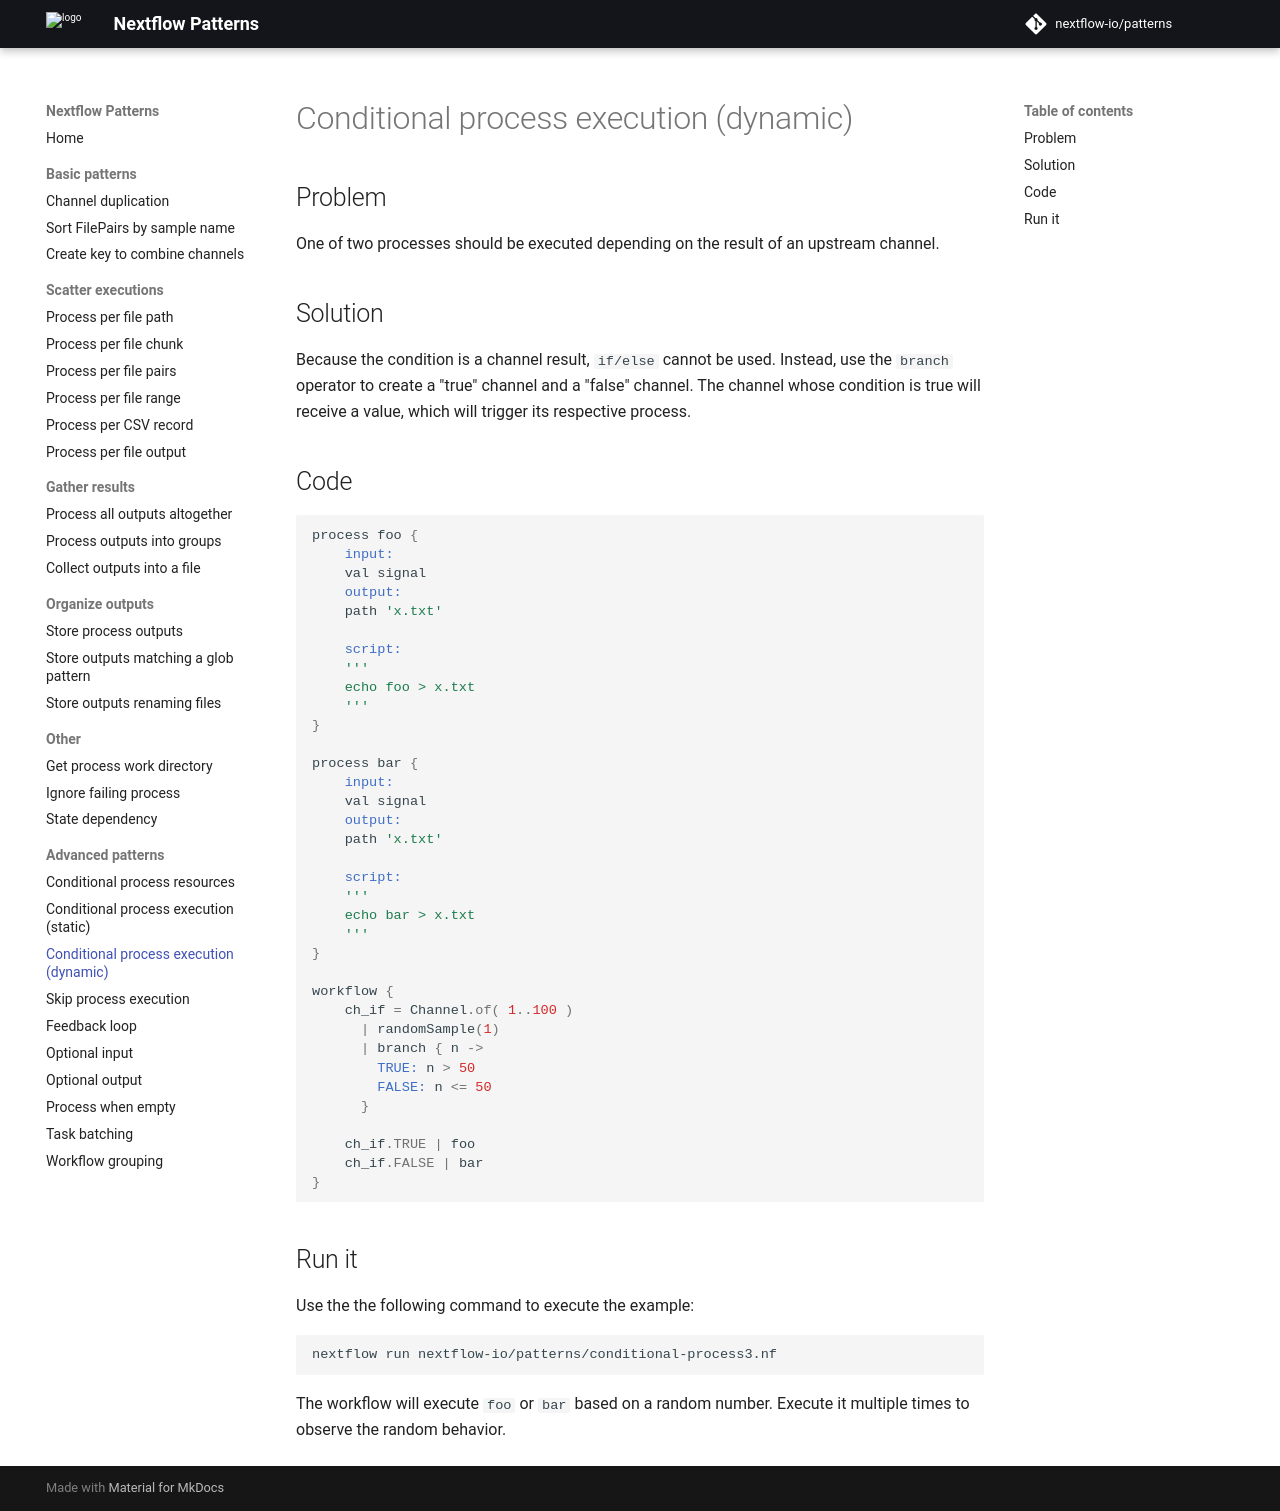

repository: nextflow-io/patterns · page: conditional-process-dynamic/index.html · generator: mkdocs

## Problem 

One of two processes should be executed depending on the result of an upstream channel.

## Solution

Because the condition is a channel result, `if/else` cannot be used. Instead, use the `branch` operator to create a "true" channel and a "false" channel. The channel whose condition is true will receive a value, which will trigger its respective process.

## Code 

```groovy
process foo {
    input:
    val signal
    output: 
    path 'x.txt'

    script:
    '''
    echo foo > x.txt
    '''
}

process bar {
    input:
    val signal
    output: 
    path 'x.txt'

    script:
    '''
    echo bar > x.txt
    '''
}

workflow {
    ch_if = Channel.of( 1..100 )
      | randomSample(1)
      | branch { n ->
        TRUE: n > 50
        FALSE: n <= 50
      }

    ch_if.TRUE | foo
    ch_if.FALSE | bar
}
```

## Run it

Use the the following command to execute the example:

```bash
nextflow run nextflow-io/patterns/conditional-process3.nf
```

The workflow will execute `foo` or `bar` based on a random number. Execute it multiple times to observe the random behavior.
